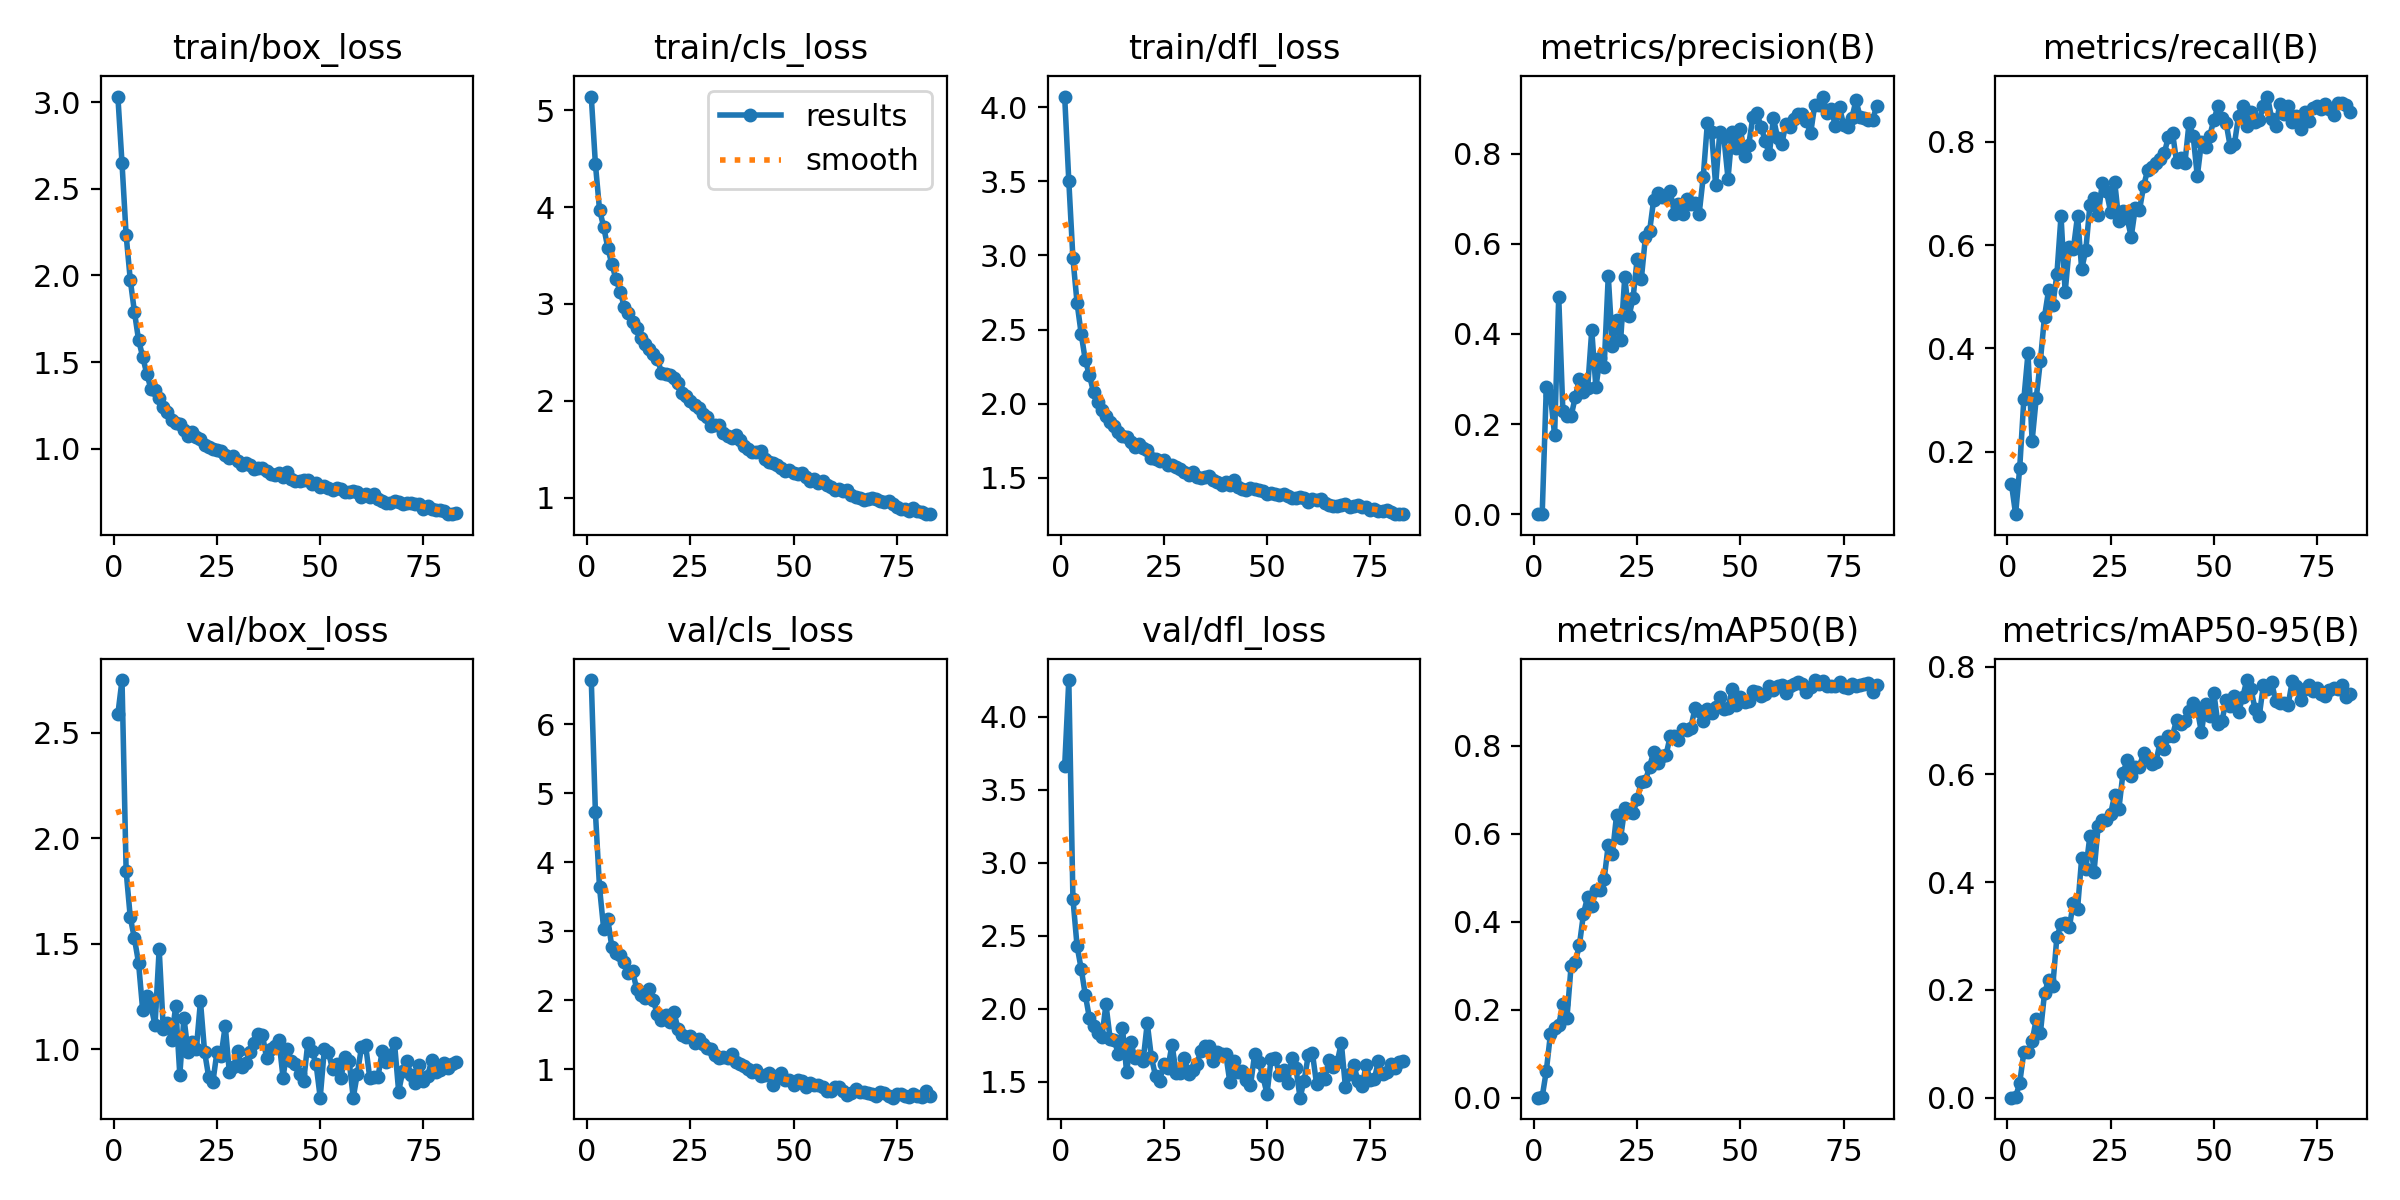

The data file committed next to this chart (first rows):
epoch, train/box_loss, train/cls_loss, train/dfl_loss, metrics/precision(B), metrics/recall(B), metrics/mAP50(B), metrics/mAP50-95(B), val/box_loss, val/cls_loss, val/dfl_loss, lr/pg0, lr/pg1, lr/pg2
1, 3.031, 5.14, 4.072, 6e-05, 0.1378, 0.00012, 4e-05, 2.588, 6.637, 3.66, 0.0001098, 0.0001098, 0.0001098
2, 2.648, 4.444, 3.502, 0.00145, 0.07949, 0.00214, 0.00086, 2.75, 4.724, 4.251, 0.0002187, 0.0002187, 0.0002187
3, 2.232, 3.971, 2.981, 0.2825, 0.1694, 0.06128, 0.02773, 1.845, 3.633, 2.754, 0.0003253, 0.0003253, 0.0003253
4, 1.975, 3.796, 2.68, 0.2635, 0.3021, 0.145, 0.08498, 1.626, 3.035, 2.43, 0.0003231, 0.0003231, 0.0003231
5, 1.791, 3.579, 2.472, 0.1757, 0.3904, 0.1585, 0.08444, 1.526, 3.17, 2.275, 0.0003231, 0.0003231, 0.0003231
6, 1.629, 3.407, 2.293, 0.4819, 0.2213, 0.166, 0.1044, 1.411, 2.764, 2.095, 0.0003198, 0.0003198, 0.0003198
7, 1.531, 3.254, 2.192, 0.2297, 0.3041, 0.2123, 0.1461, 1.189, 2.689, 1.937, 0.0003165, 0.0003165, 0.0003165
8, 1.431, 3.125, 2.076, 0.2178, 0.3759, 0.1821, 0.12, 1.252, 2.654, 1.883, 0.0003132, 0.0003132, 0.0003132
9, 1.346, 2.972, 2.009, 0.2175, 0.4617, 0.2998, 0.1938, 1.207, 2.548, 1.838, 0.0003099, 0.0003099, 0.0003099
10, 1.337, 2.904, 1.96, 0.2597, 0.5131, 0.3076, 0.2193, 1.115, 2.393, 1.805, 0.0003066, 0.0003066, 0.0003066
11, 1.29, 2.815, 1.917, 0.2996, 0.4833, 0.3461, 0.2071, 1.475, 2.421, 2.031, 0.0003033, 0.0003033, 0.0003033
12, 1.239, 2.753, 1.878, 0.2701, 0.5435, 0.418, 0.2987, 1.096, 2.165, 1.797, 0.0003, 0.0003, 0.0003
13, 1.21, 2.643, 1.847, 0.2791, 0.6564, 0.4566, 0.3219, 1.123, 2.076, 1.785, 0.0002967, 0.0002967, 0.0002967
14, 1.167, 2.585, 1.808, 0.4084, 0.5087, 0.4358, 0.3251, 1.045, 2.036, 1.692, 0.0002934, 0.0002934, 0.0002934
15, 1.15, 2.534, 1.784, 0.2815, 0.5969, 0.4714, 0.3163, 1.206, 2.161, 1.867, 0.0002901, 0.0002901, 0.0002901
16, 1.141, 2.481, 1.777, 0.3469, 0.5933, 0.4711, 0.3622, 0.8797, 1.998, 1.569, 0.0002869, 0.0002869, 0.0002869
17, 1.106, 2.436, 1.744, 0.3269, 0.6566, 0.4965, 0.3504, 1.151, 1.798, 1.775, 0.0002835, 0.0002835, 0.0002835
18, 1.075, 2.292, 1.711, 0.5291, 0.5534, 0.5743, 0.4442, 0.9859, 1.712, 1.664, 0.0002803, 0.0002803, 0.0002803
19, 1.098, 2.279, 1.726, 0.3729, 0.5902, 0.5535, 0.4242, 1.034, 1.79, 1.68, 0.000277, 0.000277, 0.000277
20, 1.069, 2.27, 1.699, 0.4301, 0.6776, 0.6414, 0.486, 1.003, 1.69, 1.646, 0.0002737, 0.0002737, 0.0002737
21, 1.058, 2.231, 1.685, 0.3869, 0.6917, 0.5911, 0.4198, 1.228, 1.833, 1.903, 0.0002704, 0.0002704, 0.0002704
22, 1.019, 2.18, 1.637, 0.5269, 0.6579, 0.658, 0.5046, 0.9886, 1.588, 1.668, 0.0002671, 0.0002671, 0.0002671
23, 1.008, 2.084, 1.629, 0.439, 0.7205, 0.6488, 0.516, 0.8693, 1.498, 1.542, 0.0002638, 0.0002638, 0.0002638
24, 0.9976, 2.051, 1.613, 0.4793, 0.7038, 0.6469, 0.5155, 0.8454, 1.468, 1.508, 0.0002605, 0.0002605, 0.0002605
25, 0.9947, 2.002, 1.621, 0.5666, 0.6648, 0.6775, 0.5262, 0.9881, 1.476, 1.622, 0.0002572, 0.0002572, 0.0002572
26, 0.984, 1.953, 1.585, 0.5215, 0.7221, 0.7183, 0.5622, 0.9707, 1.384, 1.596, 0.0002539, 0.0002539, 0.0002539
27, 0.9647, 1.929, 1.586, 0.6152, 0.6474, 0.7202, 0.5352, 1.112, 1.441, 1.756, 0.0002506, 0.0002506, 0.0002506
28, 0.9482, 1.867, 1.571, 0.6278, 0.6667, 0.7521, 0.6022, 0.8909, 1.364, 1.56, 0.0002473, 0.0002473, 0.0002473
29, 0.9554, 1.83, 1.562, 0.698, 0.652, 0.7853, 0.6259, 0.9148, 1.306, 1.565, 0.000244, 0.000244, 0.000244
30, 0.928, 1.744, 1.54, 0.7128, 0.6161, 0.7595, 0.5967, 0.9909, 1.293, 1.663, 0.0002407, 0.0002407, 0.0002407
31, 0.906, 1.747, 1.519, 0.7047, 0.6722, 0.7764, 0.6132, 0.9148, 1.208, 1.555, 0.0002374, 0.0002374, 0.0002374
32, 0.9186, 1.754, 1.542, 0.7087, 0.6674, 0.7788, 0.6142, 0.9371, 1.165, 1.585, 0.0002341, 0.0002341, 0.0002341
33, 0.9047, 1.668, 1.506, 0.7177, 0.714, 0.8215, 0.6401, 0.9898, 1.181, 1.624, 0.0002308, 0.0002308, 0.0002308
34, 0.8838, 1.636, 1.501, 0.6673, 0.7461, 0.8212, 0.6305, 1.028, 1.169, 1.715, 0.0002275, 0.0002275, 0.0002275
35, 0.8888, 1.616, 1.505, 0.6876, 0.75, 0.8131, 0.6189, 1.074, 1.219, 1.744, 0.0002242, 0.0002242, 0.0002242
36, 0.8911, 1.653, 1.513, 0.6665, 0.7581, 0.8366, 0.6234, 1.07, 1.103, 1.748, 0.0002209, 0.0002209, 0.0002209
37, 0.8706, 1.591, 1.486, 0.6985, 0.7667, 0.8346, 0.6603, 0.9607, 1.081, 1.641, 0.0002176, 0.0002176, 0.0002176
38, 0.8543, 1.53, 1.47, 0.6894, 0.7773, 0.8406, 0.6469, 1.002, 1.043, 1.702, 0.0002143, 0.0002143, 0.0002143
39, 0.851, 1.502, 1.452, 0.6913, 0.8093, 0.8845, 0.6706, 1.017, 1.011, 1.69, 0.000211, 0.000211, 0.000211
40, 0.8594, 1.474, 1.475, 0.6662, 0.8172, 0.8781, 0.6721, 1.045, 0.9621, 1.694, 0.0002077, 0.0002077, 0.0002077
41, 0.8354, 1.47, 1.452, 0.7483, 0.7604, 0.8568, 0.7015, 0.867, 0.989, 1.499, 0.0002044, 0.0002044, 0.0002044
42, 0.8647, 1.484, 1.482, 0.8681, 0.7684, 0.8827, 0.6931, 1.002, 0.9049, 1.642, 0.0002011, 0.0002011, 0.0002011
43, 0.8233, 1.396, 1.436, 0.8492, 0.7585, 0.874, 0.6984, 0.9472, 0.921, 1.565, 0.0001978, 0.0001978, 0.0001978
44, 0.8146, 1.37, 1.428, 0.7306, 0.8362, 0.8871, 0.7174, 0.9328, 0.9476, 1.575, 0.0001945, 0.0001945, 0.0001945
45, 0.8125, 1.361, 1.417, 0.8475, 0.8117, 0.9108, 0.7319, 0.8839, 0.7748, 1.514, 0.0001912, 0.0001912, 0.0001912
46, 0.8184, 1.337, 1.431, 0.8362, 0.7331, 0.883, 0.7209, 0.8505, 0.896, 1.476, 0.0001879, 0.0001879, 0.0001879
47, 0.82, 1.304, 1.423, 0.745, 0.7987, 0.8856, 0.6782, 1.032, 0.9484, 1.69, 0.0001846, 0.0001846, 0.0001846
48, 0.7988, 1.279, 1.417, 0.8481, 0.7902, 0.9274, 0.7304, 0.9934, 0.8383, 1.639, 0.0001813, 0.0001813, 0.0001813
49, 0.8017, 1.287, 1.412, 0.8124, 0.8104, 0.8933, 0.7076, 0.931, 0.8434, 1.538, 0.0001781, 0.0001781, 0.0001781
50, 0.7773, 1.26, 1.392, 0.856, 0.8418, 0.9098, 0.7518, 0.772, 0.7711, 1.419, 0.0001748, 0.0001748, 0.0001748
51, 0.7852, 1.246, 1.399, 0.7952, 0.8682, 0.8981, 0.6934, 1, 0.846, 1.659, 0.0001715, 0.0001715, 0.0001715
52, 0.7726, 1.25, 1.394, 0.8189, 0.846, 0.9024, 0.6997, 0.9862, 0.8299, 1.665, 0.0001682, 0.0001682, 0.0001682
53, 0.7626, 1.213, 1.382, 0.8806, 0.8354, 0.9244, 0.7387, 0.9056, 0.7383, 1.549, 0.0001649, 0.0001649, 0.0001649
54, 0.7759, 1.168, 1.391, 0.8907, 0.7892, 0.9208, 0.7277, 0.9306, 0.7951, 1.583, 0.0001616, 0.0001616, 0.0001616
55, 0.7668, 1.192, 1.378, 0.8597, 0.7958, 0.9119, 0.7458, 0.8657, 0.779, 1.495, 0.0001583, 0.0001583, 0.0001583
56, 0.7497, 1.156, 1.366, 0.8287, 0.8498, 0.9183, 0.716, 0.965, 0.7713, 1.663, 0.000155, 0.000155, 0.000155
57, 0.7527, 1.174, 1.365, 0.7989, 0.8692, 0.9344, 0.7435, 0.947, 0.7369, 1.597, 0.0001517, 0.0001517, 0.0001517
58, 0.7572, 1.132, 1.371, 0.8786, 0.8307, 0.9255, 0.7751, 0.7715, 0.6923, 1.392, 0.0001484, 0.0001484, 0.0001484
59, 0.7481, 1.113, 1.362, 0.8358, 0.8575, 0.935, 0.7581, 0.8859, 0.6899, 1.51, 0.0001451, 0.0001451, 0.0001451
60, 0.7213, 1.081, 1.335, 0.8212, 0.8376, 0.9382, 0.7211, 1.011, 0.7378, 1.684, 0.0001418, 0.0001418, 0.0001418
... 23 more rows
